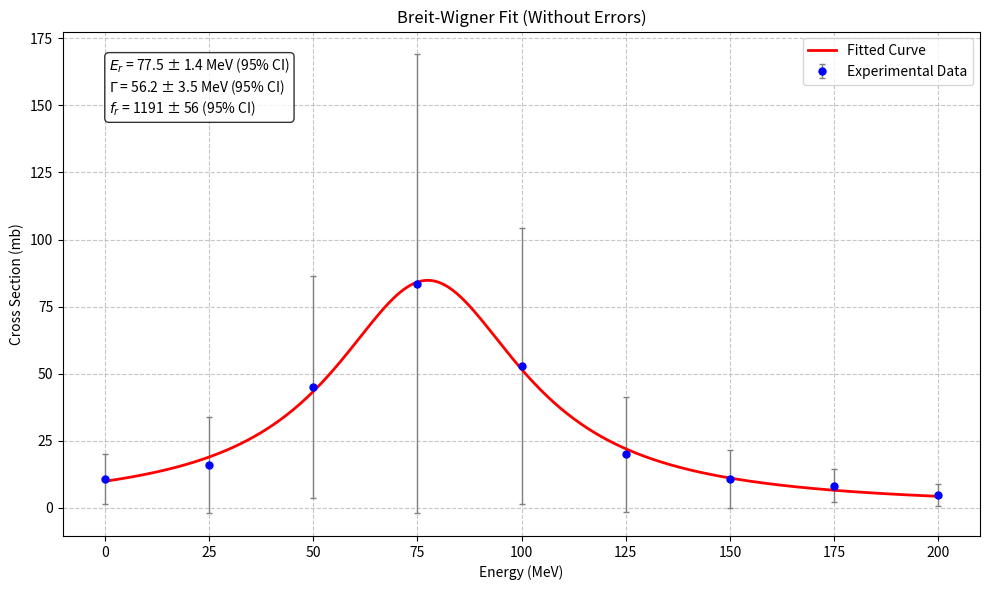
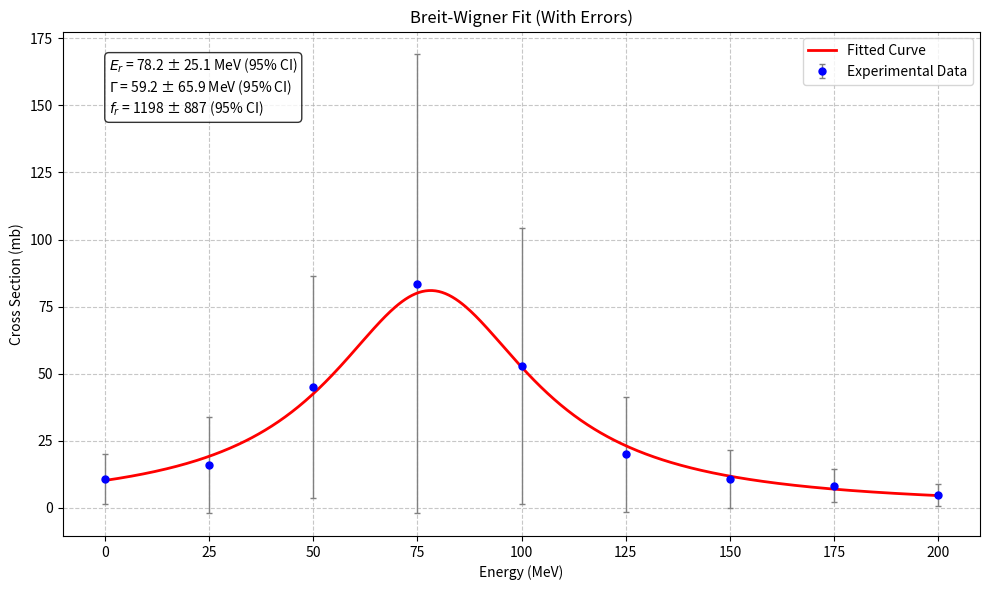

Reproduce these figures in Python, in order.
import numpy as np
import matplotlib.pyplot as plt
from scipy.optimize import curve_fit

def breit_wigner(E, Er, Gamma, fr):
    """
    Breit-Wigner共振公式
    
    参数:
        E (float or numpy.ndarray): 能量(MeV)
        Er (float): 共振能量(MeV)
        Gamma (float): 共振宽度(MeV)
        fr (float): 共振强度(mb)
        
    返回:
        float or numpy.ndarray: 共振截面(mb)
    """
    # TODO: 在此实现Breit-Wigner公式 (约1行代码)
    # [STUDENT_CODE_HERE]
    return fr * Gamma / ((E - Er)**2 + (Gamma/2)**2)

def fit_without_errors(energy, cross_section):
    """
    不考虑误差的Breit-Wigner拟合
    
    参数:
        energy (numpy.ndarray): 能量数据(MeV)
        cross_section (numpy.ndarray): 截面数据(mb)
        
    返回:
        tuple: 包含以下元素的元组
            - popt (array): 拟合参数 [Er, Gamma, fr]
            - pcov (2D array): 参数的协方差矩阵
    """
    # 初始猜测值
    Er_guess = 75.0
    Gamma_guess = 50.0
    fr_guess = 10000.0
    
    # TODO: 使用curve_fit进行拟合 (约1行代码)
    # [STUDENT_CODE_HERE]
    popt, pcov = curve_fit(breit_wigner, energy, cross_section, p0=[Er_guess, Gamma_guess, fr_guess])
    return popt, pcov

def fit_with_errors(energy, cross_section, errors):
    """
    考虑误差的Breit-Wigner拟合
    
    参数:
        energy (numpy.ndarray): 能量数据(MeV)
        cross_section (numpy.ndarray): 截面数据(mb)
        errors (numpy.ndarray): 误差数据(mb)
        
    返回:
        tuple: 包含以下元素的元组
            - popt (array): 拟合参数 [Er, Gamma, fr]
            - pcov (2D array): 参数的协方差矩阵
    """
    # 初始猜测值
    Er_guess = 75.0
    Gamma_guess = 50.0
    fr_guess = 10000.0
    
    # TODO: 使用curve_fit进行拟合，考虑误差 (约1行代码)
    # [STUDENT_CODE_HERE]
    popt, pcov = curve_fit(breit_wigner, energy, cross_section, p0=[Er_guess, Gamma_guess, fr_guess], sigma=errors, absolute_sigma=True)
    return popt, pcov

def plot_fit_results(energy, cross_section, errors, popt, pcov, title):
    """
    绘制拟合结果
    
    参数:
        energy (numpy.ndarray): 能量数据
        cross_section (numpy.ndarray): 截面数据
        errors (numpy.ndarray): 误差数据
        popt (array): 拟合参数
        pcov (2D array): 协方差矩阵
        title (str): 图表标题
    """
    plt.figure(figsize=(10, 6))
    
    # 绘制数据点
    plt.errorbar(energy, cross_section, yerr=errors, fmt='o', 
                color='blue', markersize=5, ecolor='gray',
                elinewidth=1, capsize=2, label='Experimental Data')
    
    # 绘制拟合曲线
    E_fit = np.linspace(min(energy), max(energy), 500)
    cross_section_fit = breit_wigner(E_fit, *popt)
    plt.plot(E_fit, cross_section_fit, '-', color='red', 
             linewidth=2, label='Fitted Curve')
    
    # 添加参数信息
    Er, Gamma, fr = popt
    Er_std = np.sqrt(pcov[0, 0])
    Gamma_std = np.sqrt(pcov[1, 1])
    fr_std = np.sqrt(pcov[2, 2])
    
    plt.text(0.05, 0.95, 
             f'$E_r$ = {Er:.1f} ± {1.96*Er_std:.1f} MeV (95% CI)\n'
             f'$\Gamma$ = {Gamma:.1f} ± {1.96*Gamma_std:.1f} MeV (95% CI)\n'
             f'$f_r$ = {fr:.0f} ± {1.96*fr_std:.0f} (95% CI)',
             transform=plt.gca().transAxes, 
             verticalalignment='top',
             bbox=dict(boxstyle='round', facecolor='white', alpha=0.8))
    
    plt.xlabel('Energy (MeV)')
    plt.ylabel('Cross Section (mb)')
    plt.title(title)
    plt.legend()
    plt.grid(True, linestyle='--', alpha=0.7)
    plt.tight_layout()
    
    return plt.gcf()

def main():
    # 实验数据
    energy = np.array([0, 25, 50, 75, 100, 125, 150, 175, 200])
    cross_section = np.array([10.6, 16.0, 45.0, 83.5, 52.8, 19.9, 10.8, 8.25, 4.7])
    errors = np.array([9.34, 17.9, 41.5, 85.5, 51.5, 21.5, 10.8, 6.29, 4.14])
    
    # 任务1：不考虑误差的拟合
    popt1, pcov1 = fit_without_errors(energy, cross_section)
    fig1 = plot_fit_results(energy, cross_section, errors, popt1, pcov1,
                          'Breit-Wigner Fit (Without Errors)')
    
    # 任务2：考虑误差的拟合
    popt2, pcov2 = fit_with_errors(energy, cross_section, errors)
    fig2 = plot_fit_results(energy, cross_section, errors, popt2, pcov2,
                          'Breit-Wigner Fit (With Errors)')
    
    plt.show()
    
    # 任务3：结果比较
    print("\n拟合结果比较:")
    print(f"不考虑误差: Er={popt1[0]:.1f}±{1.96*np.sqrt(pcov1[0,0]):.1f} MeV (95% CI), "
          f"Γ={popt1[1]:.1f}±{1.96*np.sqrt(pcov1[1,1]):.1f} MeV (95% CI), "
          f"fr={popt1[2]:.0f}±{1.96*np.sqrt(pcov1[2,2]):.0f} (95% CI)")
    print(f"考虑误差:   Er={popt2[0]:.1f}±{1.96*np.sqrt(pcov2[0,0]):.1f} MeV (95% CI), "
          f"Γ={popt2[1]:.1f}±{1.96*np.sqrt(pcov2[1,1]):.1f} MeV (95% CI), "
          f"fr={popt2[2]:.0f}±{1.96*np.sqrt(pcov2[2,2]):.0f} (95% CI)")
    plt.show()
    
    fig1.savefig('breit_wigner_fit_without_errors.png')
    fig2.savefig('breit_wigner_fit_with_errors.png')


if __name__ == "__main__":
    main()
